Image classification data set "image_classification" (davidenberg/Junction_2024 on GitHub). Class labels (6): cloud, deforestation, deforestation original, forest, not deforestation, not deforestation original.

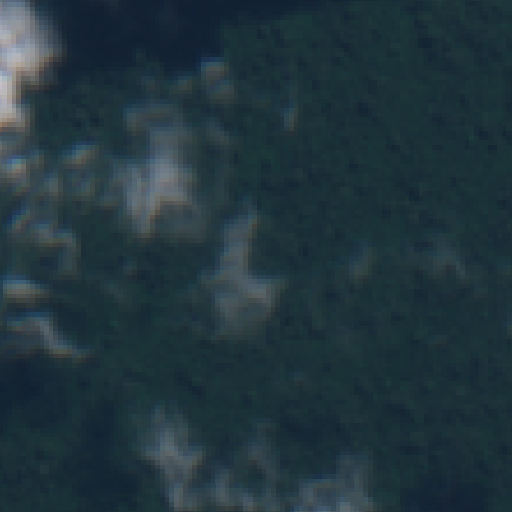
Label: forest

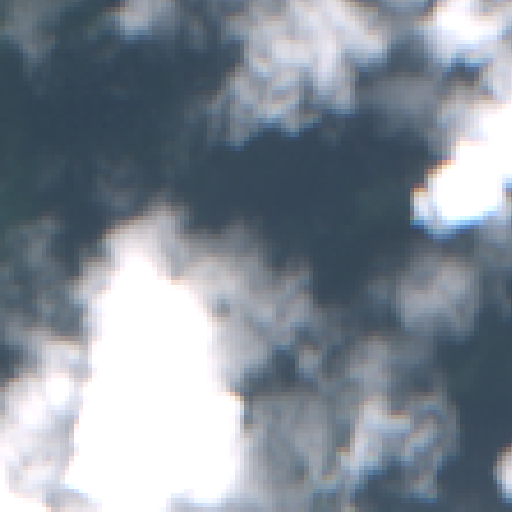
Label: cloud

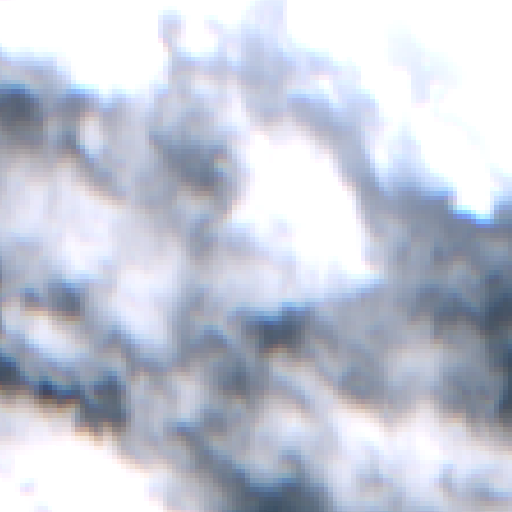
Label: cloud

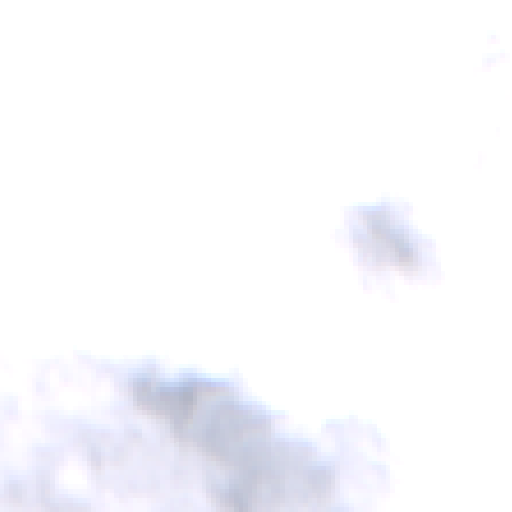
Label: cloud

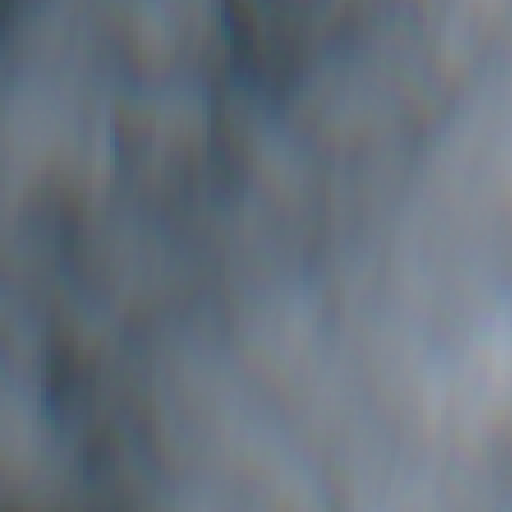
Label: cloud

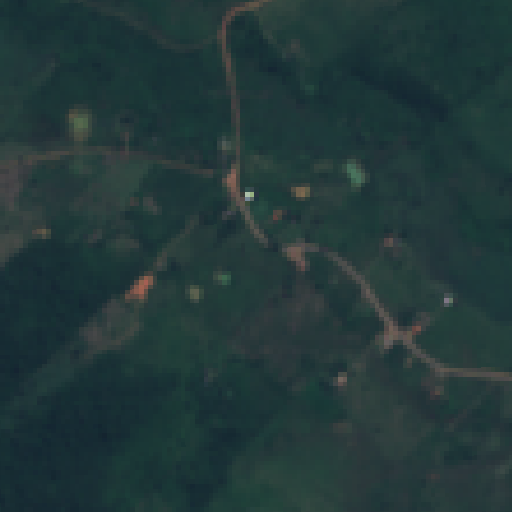
Label: deforestation original
